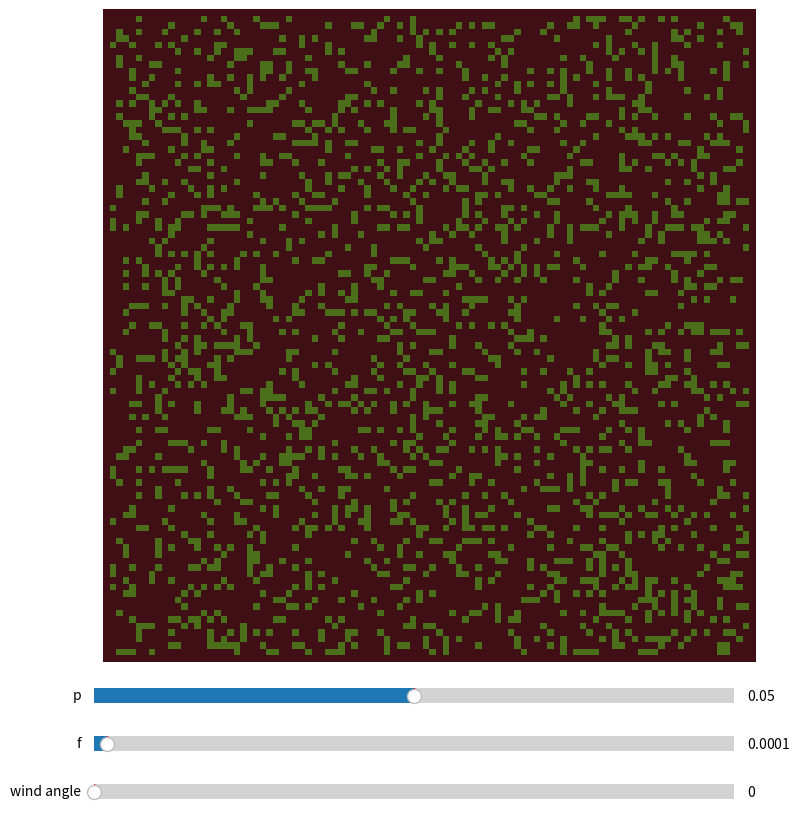

Write the Python code that produced this figure.
import numpy as np
import matplotlib.pyplot as plt
from matplotlib import colors
from matplotlib import animation
from matplotlib.widgets import Slider
from enum import IntEnum, Enum

# consts
neighbors = [(0,1), (1,1), (1,0), (-1,0), (-1,-1), (0,-1), (-1,1), (1, -1)]

class Stages(IntEnum):
    EMPTY = 0
    TREE1 = 1
    TREE2 = 2
    TREE3 = 3
    ONFIRE = 4

# TODO: update fire burn duration by creating different flame intensities and spreads

#  color list and map
color_list = ["#400f15", "#4A6E1A", "#5FCA07", "#1fc506", "#ff7429"]
cmap = colors.ListedColormap(color_list)
boundaries = [0,1,2,3,4,5]
norm = colors.BoundaryNorm(boundaries, cmap.N)
# initial fraction of a forest occupied by trees
init_coverage = 0.2
# probability of a tree growing in a cell, probability of a lightning strike
p, f = 0.05, 0.0001
# size of grid 
sizex, sizey = 100, 100
# probability of catching fire
burn_risk = 0.7
# wind direction, 0-359 degrees, with 0 degrees pointing east
wind_angle = 0
# TODO: wind intensity, between 0-1
wind_intensity = 0




# Create an update function 
def update(grid):
    # fill the new grid with zeros
    new_grid = np.zeros((sizex, sizey))
    # iterate through each cell
    for ix in range(1,sizex-1):
        for iy in range(1, sizey-1):
            # if the cell is empty, probabalistically grow a tree
            if grid[iy,ix] == Stages.EMPTY and np.random.random() <= p:
                new_grid[iy,ix] = Stages.TREE1
            if grid[iy,ix] >= Stages.TREE1 and grid[iy,ix] < Stages.ONFIRE:
                new_grid[iy,ix] = assign_tree(grid[iy,ix])
                if wind_angle == None:
                    new_grid[iy, ix] = assign_fire_no_wind((iy,ix), grid, new_grid)
                else:
                    new_grid[iy, ix] = assign_fire_with_wind((iy,ix), grid, new_grid, wind_angle)
                if new_grid[iy,ix] >= Stages.TREE1 and new_grid[iy,ix] < Stages.ONFIRE:
                    if np.random.random() <= f:
                         new_grid[iy,ix] = Stages.ONFIRE

    return new_grid


# update tree growth with different levels of tree density
def assign_tree(tree_val):
    new_val = tree_val
    if np.random.random() <= p and tree_val < Stages.TREE3:
        match tree_val:
            case Stages.TREE1:
                return Stages.TREE2
            case Stages.TREE2:
                return Stages.TREE3
    return tree_val



# ignore windspread if non wind is present
def assign_fire_no_wind(square, oldgrid, newgrid):
    y, x = square[0], square[1]
    current_tree_cover = newgrid[y,x]
    # Iterate through the neighbors of the cell, checking if any are on fire
    for ny,nx in neighbors:
        if abs(ny) == abs(nx) and np.random.random() <= 0.53:
            continue
        if oldgrid[y+ny, x+nx] == Stages.ONFIRE:
            return Stages.ONFIRE
    return current_tree_cover




# account for windspread if wind is present
def assign_fire_with_wind(square, oldgrid, newgrid, angle):
    # get current coordinates
    y, x = square[0], square[1]
    current_tree_cover = newgrid[y,x]
    nb_percents = find_percents(angle)
    for entry in nb_percents:
        if oldgrid[y+entry[0][0], x+entry[0][1]] == Stages.ONFIRE and np.random.random() <= entry[1]:
            return Stages.ONFIRE    
    return current_tree_cover




# get the quadrants that will impact the current square the most and less so
def find_percents(angle):
    if angle > 338 or angle <= 23:
        return [((0,-1), 1.0), ((1,-1), 0.6), ((-1,-1), 0.6), ((1,0), 0.4), ((-1,0), 0.4), ((1,1), 0.2), ((-1,1), 0.2), ((0,1), 0.1)];
    elif angle > 23 and angle <= 68:
        return [((-1,-1), 1.0), ((0,-1), 0.6), ((-1,0), 0.6), ((1,-1), 0.4), ((-1,1), 0.4), ((1,0), 0.2), ((0,1), 0.2), ((1,1), 0.1)];
    elif angle > 68 and angle <= 113:
        return [((-1,0), 1.0), ((-1,-1), 0.6), ((-1,1), 0.6), ((0,-1), 0.4), ((0,1), 0.4), ((1,-1), 0.2), ((1,1), 0.2), ((1,0), 0.1)];
    elif angle > 113 and angle <= 158:
        return [((-1,1), 1.0), ((-1,0), 0.6), ((0,1), 0.6), ((-1,-1), 0.4), ((1,1), 0.4), ((0,-1), 0.2), ((1,0), 0.2), ((1,-1), 0.1)];
    elif angle > 158 and angle <= 203:
        return [((0,1), 1.0), ((1,1), 0.6), ((-1,1), 0.6), ((1,0), 0.4), ((-1,0), 0.4), ((1,-1), 0.2), ((-1,-1), 0.2), ((0,-1), 0.1)];
    elif angle > 203 and angle <= 248:
        return [((1,1), 1.0), ((1,0), 0.6), ((0,1), 0.6), ((1,-1), 0.4), ((-1,1), 0.4), ((0,-1), 0.2), ((-1,0), 0.2), ((-1,-1), 0.1)];
    elif angle > 248 and angle <= 292:
        return [((1,0), 1.0), ((1,-1), 0.6), ((1,1), 0.6), ((0,1), 0.4), ((0,-1), 0.4), ((-1,1), 0.2), ((-1,-1), 0.2), ((-1,0), 0.1)];
    else:
        return [((1,-1), 1.0), ((1,0), 0.6), ((0,-1), 0.6), ((1,1), 0.4), ((-1,-1), 0.4), ((0,1), 0.2), ((-1,0), 0.2), ((-1,1), 0.1)];


# initialize the forest grid as a np array full of zeros
grid = np.zeros((sizex, sizey))

# add in initial random coverage
grid[1:sizey -1, 1:sizex-1] = np.random.random(size=(sizey-2, sizex-2)) < init_coverage

# plot the grid
fig = plt.figure(figsize=(12.8, 9.6)) #temp size
ax = fig.add_subplot(111)
# create room for a slider
fig.subplots_adjust(bottom=0.20)
# create sliders for p, f and wind_angle
paxslider = fig.add_axes((0.25, 0.15, 0.50, 0.03))
pslider = Slider(ax=paxslider, label="p", valmin=0.00, valmax=0.1, valinit=0.05)

faxslider = fig.add_axes((0.25, 0.1, 0.50, 0.03))
fslider = Slider(ax=faxslider, label="f", valmin=0.00, valmax=0.005, valinit=0.0001)

waxslider = fig.add_axes((0.25, 0.05, 0.50, 0.03))
wslider = Slider(ax=waxslider, label="wind angle", valmin=0, valmax=359, valinit=0)

ax.set_axis_off()
im = ax.imshow(grid, cmap, norm=norm)


# update the sliders
def update_p(val):
    global p
    p = pslider.val
    fig.canvas.draw_idle()

pslider.on_changed(update_p)

def update_f(val):
    global f
    f = fslider.val
    fig.canvas.draw_idle()

fslider.on_changed(update_f)

def update_wind_angle(val):
    global wind_angle
    wind_angle = wslider.val
    fig.canvas.draw_idle()

wslider.on_changed(update_wind_angle)


# Animation
def animate(i):
    im.set_data(animate.grid)
    animate.grid = update(animate.grid)

animate.grid = grid

# interval in ms
interval = 100
anim = animation.FuncAnimation(fig, animate, interval=interval, frames=200)
# YIPPEE IT WORKED!!!AHHH
plt.show()

# next? probably start incorporating different trees!
# OR start by incorporating wind!
